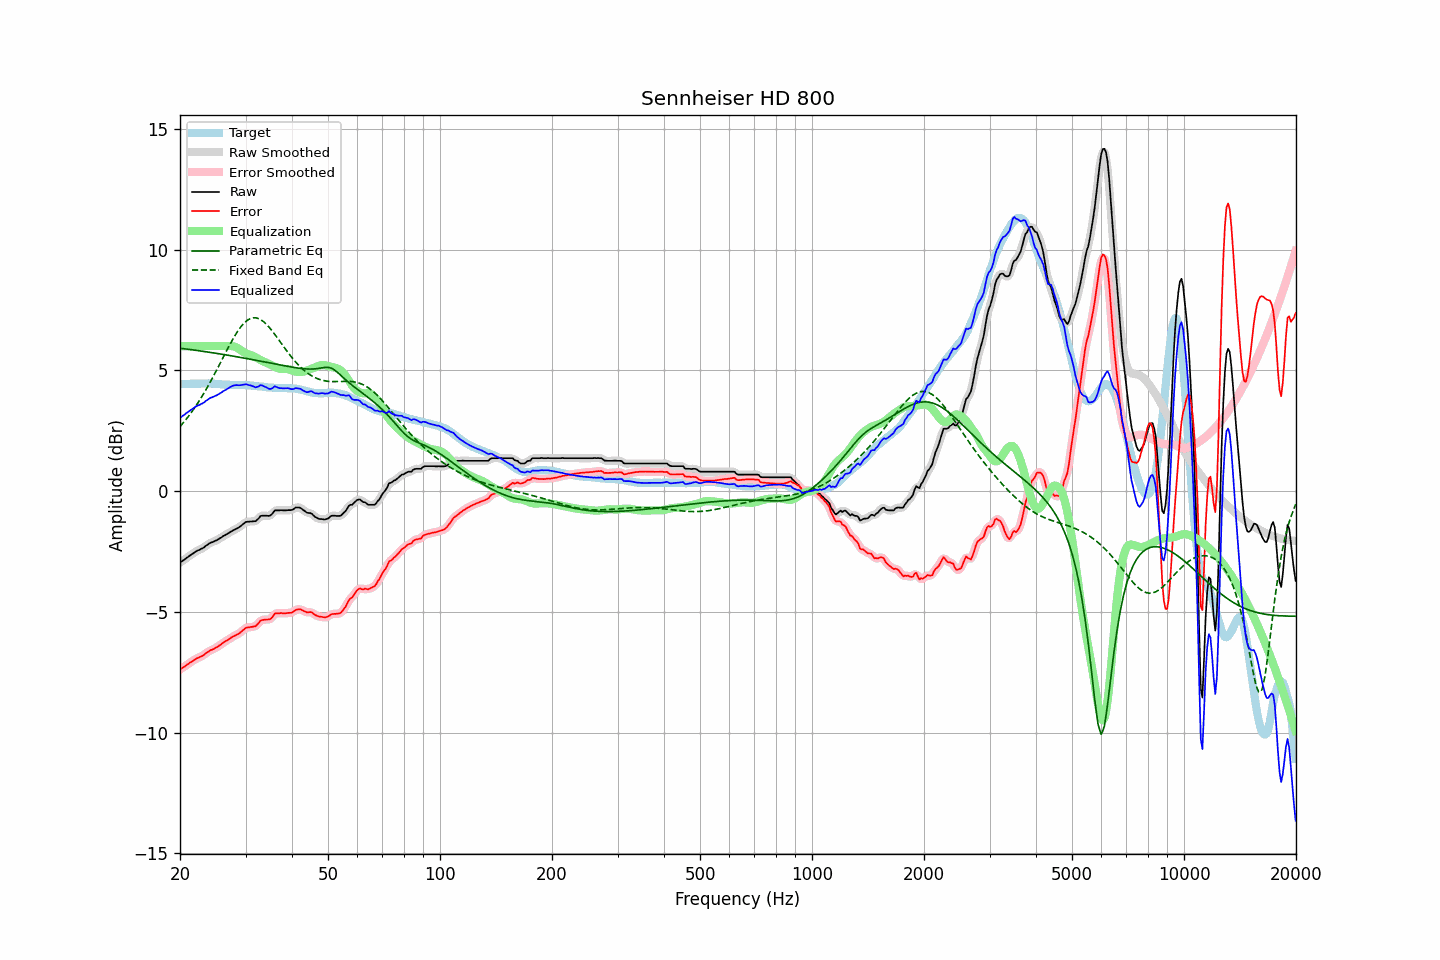

Data behind this chart, as committed beside it:
frequency, raw, error, smoothed, error_smoothed, equalization, parametric_eq, fixed_band_eq, equalized_raw, equalized_smoothed, target
20.00, -2.96, -7.39, -2.96, -7.39, 6.00, 5.91, 2.67, 3.04, 3.04, 4.43
20.20, -2.92, -7.35, -2.92, -7.34, 6.00, 5.91, 2.74, 3.08, 3.08, 4.43
20.40, -2.87, -7.30, -2.87, -7.30, 6.00, 5.90, 2.82, 3.13, 3.13, 4.43
20.61, -2.83, -7.27, -2.82, -7.26, 6.00, 5.89, 2.90, 3.17, 3.18, 4.43
20.81, -2.77, -7.20, -2.78, -7.21, 6.00, 5.88, 2.98, 3.23, 3.22, 4.43
21.02, -2.73, -7.16, -2.73, -7.16, 6.00, 5.87, 3.07, 3.27, 3.27, 4.43
21.23, -2.68, -7.11, -2.68, -7.12, 6.00, 5.86, 3.16, 3.32, 3.32, 4.43
21.44, -2.63, -7.07, -2.63, -7.07, 6.00, 5.85, 3.25, 3.37, 3.37, 4.44
21.66, -2.59, -7.03, -2.59, -7.03, 6.00, 5.84, 3.34, 3.41, 3.41, 4.44
21.87, -2.54, -6.98, -2.54, -6.99, 6.00, 5.83, 3.44, 3.46, 3.46, 4.44
22.09, -2.50, -6.94, -2.50, -6.95, 6.00, 5.83, 3.53, 3.50, 3.50, 4.44
22.31, -2.46, -6.91, -2.46, -6.91, 6.00, 5.82, 3.64, 3.54, 3.54, 4.45
22.54, -2.44, -6.88, -2.43, -6.88, 6.00, 5.81, 3.74, 3.56, 3.57, 4.44
22.76, -2.40, -6.85, -2.40, -6.85, 6.00, 5.80, 3.85, 3.60, 3.60, 4.45
22.99, -2.37, -6.82, -2.37, -6.82, 6.00, 5.79, 3.95, 3.63, 3.63, 4.45
23.22, -2.33, -6.78, -2.32, -6.77, 6.00, 5.78, 4.07, 3.67, 3.68, 4.45
23.45, -2.27, -6.72, -2.28, -6.73, 6.00, 5.77, 4.18, 3.73, 3.72, 4.45
23.69, -2.23, -6.68, -2.23, -6.68, 6.00, 5.76, 4.30, 3.77, 3.77, 4.45
23.92, -2.18, -6.64, -2.18, -6.63, 6.00, 5.75, 4.41, 3.82, 3.82, 4.46
24.16, -2.14, -6.59, -2.15, -6.60, 6.00, 5.74, 4.53, 3.86, 3.85, 4.45
24.40, -2.12, -6.57, -2.11, -6.56, 6.00, 5.73, 4.66, 3.88, 3.89, 4.45
24.65, -2.09, -6.54, -2.09, -6.53, 6.00, 5.72, 4.78, 3.91, 3.91, 4.45
24.89, -2.06, -6.50, -2.06, -6.50, 6.00, 5.71, 4.91, 3.94, 3.94, 4.44
25.14, -2.03, -6.47, -2.03, -6.46, 6.00, 5.70, 5.04, 3.97, 3.97, 4.44
25.39, -1.99, -6.41, -1.99, -6.42, 6.00, 5.69, 5.16, 4.01, 4.01, 4.43
25.65, -1.95, -6.38, -1.95, -6.37, 6.00, 5.68, 5.29, 4.05, 4.05, 4.42
25.91, -1.91, -6.33, -1.91, -6.32, 6.00, 5.66, 5.42, 4.09, 4.09, 4.41
26.16, -1.86, -6.27, -1.87, -6.28, 6.00, 5.65, 5.55, 4.14, 4.13, 4.41
26.43, -1.83, -6.23, -1.83, -6.23, 6.00, 5.64, 5.68, 4.17, 4.18, 4.40
26.69, -1.79, -6.19, -1.79, -6.19, 6.01, 5.63, 5.81, 4.22, 4.22, 4.40
26.96, -1.75, -6.15, -1.75, -6.15, 6.01, 5.62, 5.94, 4.26, 4.26, 4.40
27.23, -1.71, -6.11, -1.71, -6.11, 6.01, 5.61, 6.06, 4.30, 4.30, 4.40
27.50, -1.67, -6.06, -1.67, -6.06, 6.00, 5.60, 6.19, 4.33, 4.33, 4.39
27.77, -1.63, -6.02, -1.63, -6.02, 5.99, 5.59, 6.30, 4.36, 4.36, 4.39
28.05, -1.60, -6.00, -1.60, -5.99, 5.97, 5.57, 6.42, 4.37, 4.38, 4.40
28.33, -1.56, -5.96, -1.56, -5.96, 5.95, 5.56, 6.52, 4.39, 4.38, 4.40
28.62, -1.53, -5.93, -1.53, -5.93, 5.91, 5.55, 6.63, 4.38, 4.38, 4.40
28.90, -1.49, -5.88, -1.49, -5.88, 5.87, 5.54, 6.72, 4.38, 4.38, 4.39
29.19, -1.44, -5.83, -1.44, -5.83, 5.82, 5.53, 6.81, 4.38, 4.39, 4.39
29.48, -1.38, -5.77, -1.38, -5.77, 5.78, 5.52, 6.89, 4.40, 4.40, 4.39
29.78, -1.33, -5.72, -1.33, -5.72, 5.74, 5.50, 6.96, 4.41, 4.41, 4.39
30.08, -1.28, -5.66, -1.29, -5.68, 5.70, 5.49, 7.02, 4.42, 4.41, 4.38
30.38, -1.27, -5.65, -1.27, -5.65, 5.68, 5.48, 7.08, 4.41, 4.41, 4.38
30.68, -1.27, -5.65, -1.26, -5.64, 5.65, 5.47, 7.11, 4.38, 4.39, 4.38
30.99, -1.26, -5.63, -1.26, -5.63, 5.63, 5.46, 7.15, 4.37, 4.37, 4.37
31.30, -1.26, -5.62, -1.26, -5.63, 5.61, 5.44, 7.16, 4.35, 4.34, 4.36
31.61, -1.25, -5.60, -1.26, -5.61, 5.58, 5.43, 7.18, 4.33, 4.32, 4.35
31.93, -1.25, -5.60, -1.24, -5.58, 5.54, 5.42, 7.17, 4.29, 4.30, 4.35
32.24, -1.19, -5.53, -1.19, -5.53, 5.50, 5.40, 7.16, 4.31, 4.32, 4.34
32.57, -1.13, -5.46, -1.12, -5.46, 5.46, 5.39, 7.13, 4.33, 4.34, 4.33
32.89, -1.04, -5.37, -1.06, -5.39, 5.43, 5.38, 7.10, 4.39, 4.37, 4.33
33.22, -1.02, -5.35, -1.03, -5.35, 5.39, 5.37, 7.06, 4.37, 4.37, 4.33
33.55, -1.02, -5.33, -1.01, -5.33, 5.36, 5.35, 7.01, 4.34, 4.35, 4.31
33.89, -1.02, -5.32, -1.02, -5.32, 5.33, 5.34, 6.95, 4.31, 4.31, 4.30
34.23, -1.02, -5.32, -1.03, -5.32, 5.30, 5.33, 6.89, 4.28, 4.28, 4.30
34.57, -1.03, -5.32, -1.03, -5.32, 5.27, 5.32, 6.81, 4.24, 4.25, 4.29
34.92, -1.02, -5.31, -1.01, -5.30, 5.24, 5.30, 6.74, 4.22, 4.23, 4.29
35.27, -0.97, -5.25, -0.96, -5.24, 5.21, 5.29, 6.66, 4.24, 4.25, 4.28
35.62, -0.89, -5.17, -0.89, -5.17, 5.18, 5.28, 6.57, 4.29, 4.29, 4.28
35.97, -0.80, -5.07, -0.83, -5.10, 5.14, 5.26, 6.48, 4.34, 4.31, 4.27
... 635 more rows
